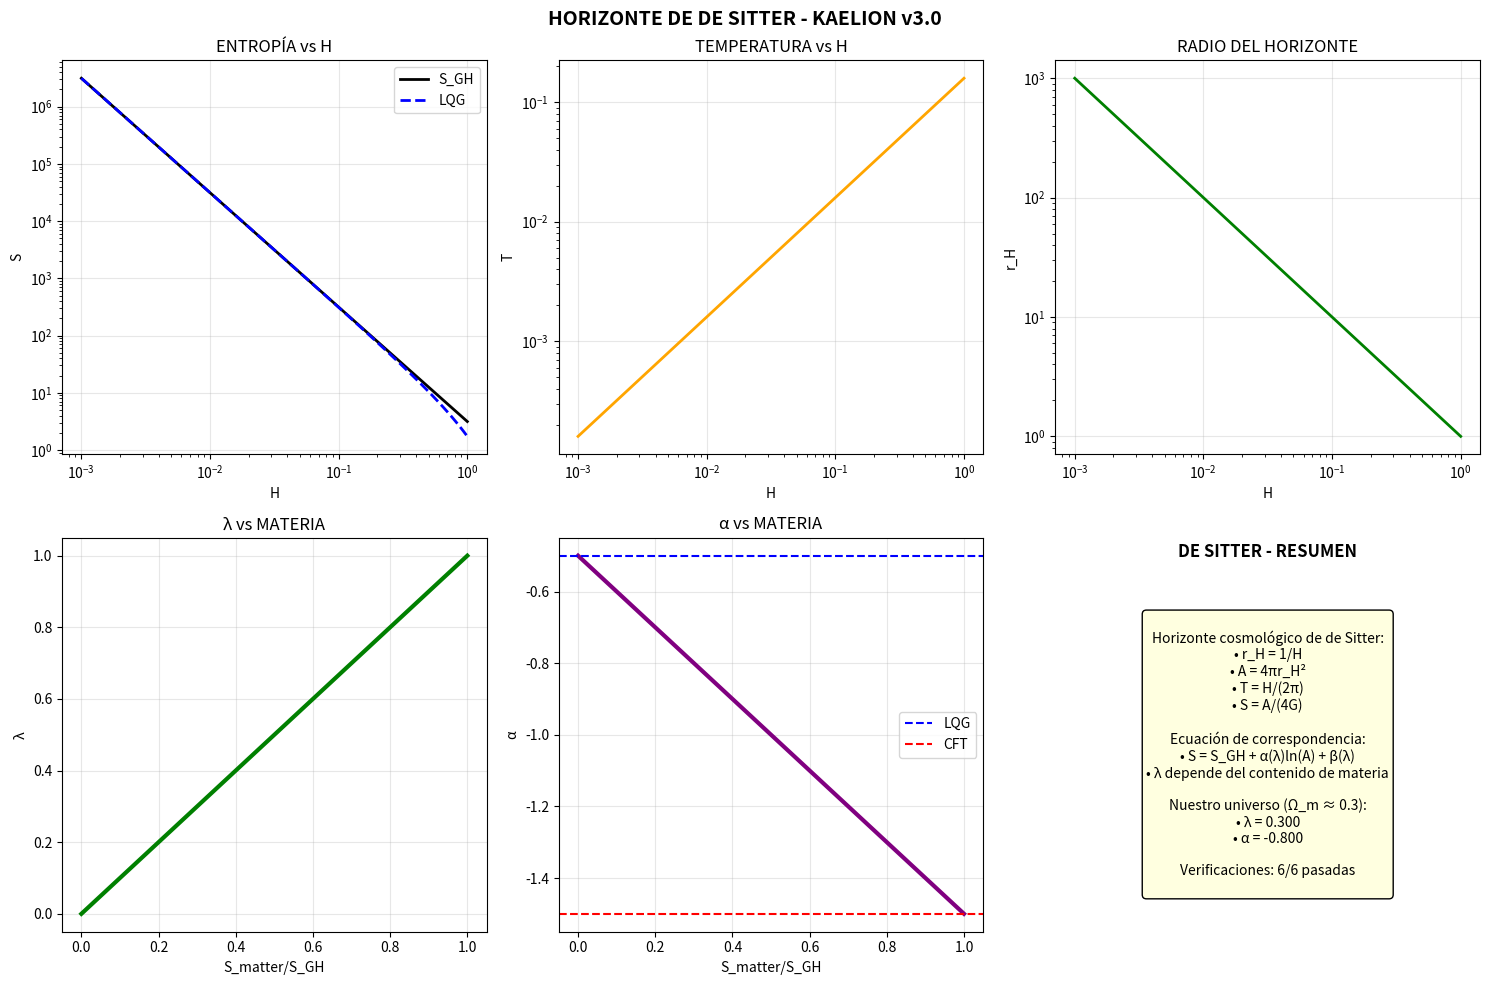

Here is the Python script that generated this plot: (Note: this script raises an exception after producing the figure.)
"""
HORIZONTE DE DE SITTER - ECUACIÓN DE CORRESPONDENCIA
=====================================================
Proyecto Kaelion v3.0 - Simulación 11

Extendemos la ecuación de correspondencia al horizonte cosmológico
de de Sitter, conectando gravedad cuántica con cosmología.
"""

import numpy as np
import matplotlib.pyplot as plt
from dataclasses import dataclass
from typing import Dict

print("="*70)
print("HORIZONTE DE DE SITTER - KAELION v3.0")
print("="*70)

@dataclass
class CosmologicalConstants:
    l_P: float = 1.0
    G_N: float = 1.0
    gamma: float = 0.2375
    H_0: float = 0.01
    
    @property
    def Lambda(self) -> float:
        return 3 * self.H_0**2
    
    @property
    def A_c(self) -> float:
        return 4 * np.pi / self.gamma * self.l_P**2

const = CosmologicalConstants()

class DeSitterHorizon:
    def __init__(self, H: float, constants=None):
        self.H = H
        self.const = constants or CosmologicalConstants()
    
    @property
    def r_H(self) -> float:
        return 1 / self.H if self.H > 0 else np.inf
    
    @property
    def area(self) -> float:
        return 4 * np.pi * self.r_H**2
    
    @property
    def temperature(self) -> float:
        return self.H / (2 * np.pi)
    
    @property
    def entropy_GH(self) -> float:
        return self.area / (4 * self.const.G_N)
    
    def surface_gravity(self) -> float:
        return self.H

class DeSitterCorrespondence:
    ALPHA_LQG = -0.5
    ALPHA_CFT = -1.5
    
    def __init__(self, constants=None):
        self.const = constants or CosmologicalConstants()
        self.beta_LQG = 0.5 * np.log(np.pi * self.const.gamma)
        self.beta_CFT = np.log(2)
    
    def lambda_parameter(self, horizon, S_matter=0) -> float:
        A = horizon.area
        S_GH = horizon.entropy_GH
        f_area = 1 - np.exp(-A / self.const.A_c)
        g_matter = np.clip(S_matter / S_GH, 0, 1) if S_GH > 0 else 0
        return f_area * g_matter
    
    def alpha(self, lam: float) -> float:
        return self.ALPHA_LQG + lam * (self.ALPHA_CFT - self.ALPHA_LQG)
    
    def beta(self, lam: float) -> float:
        return self.beta_LQG * (1 - lam) + self.beta_CFT * lam
    
    def entropy(self, horizon, S_matter=0, lam=None) -> Dict:
        A = horizon.area
        if lam is None:
            lam = self.lambda_parameter(horizon, S_matter)
        
        alpha_val = self.alpha(lam)
        beta_val = self.beta(lam)
        S_GH = A / (4 * self.const.G_N)
        S_log = alpha_val * np.log(A / self.const.l_P**2) if A > self.const.l_P**2 else 0
        S_total = S_GH + S_log + beta_val
        
        return {'S': S_total, 'S_GH': S_GH, 'S_log': S_log, 'lambda': lam, 'alpha': alpha_val}

corresp = DeSitterCorrespondence(const)

print(f"\nConstantes: A_c = {const.A_c:.2f} l_P²")

# Verificaciones
print("\n" + "="*70)
print("VERIFICACIONES")
print("="*70)

verifications = []
H_values = [1.0, 0.1, 0.01, 0.001]

print("\n1. PROPIEDADES DEL HORIZONTE:")
print(f"{'H':<12} {'r_H':<12} {'A':<15} {'T':<15} {'S_GH':<12}")
for H in H_values:
    h = DeSitterHorizon(H, const)
    print(f"{H:<12.4f} {h.r_H:<12.2f} {h.area:<15.2f} {h.temperature:<15.6f} {h.entropy_GH:<12.2f}")

# V1: T = κ/(2π)
h_test = DeSitterHorizon(0.01, const)
v1 = abs(h_test.temperature - h_test.surface_gravity()/(2*np.pi)) < 1e-10
verifications.append(("T = κ/(2π)", v1))

# V2: S = A/(4G)
v2 = abs(h_test.entropy_GH - h_test.area/(4*const.G_N)) < 1e-10
verifications.append(("S = A/(4G)", v2))

# V3: λ ≈ 0 para dS vacío
result_vacuum = corresp.entropy(h_test, S_matter=0)
v3 = result_vacuum['lambda'] < 0.01
verifications.append(("λ ≈ 0 para dS vacío", v3))

# V4: λ aumenta con materia
result_matter = corresp.entropy(h_test, S_matter=0.9*h_test.entropy_GH)
v4 = result_matter['lambda'] > result_vacuum['lambda']
verifications.append(("λ aumenta con materia", v4))

# V5: S > 0
v5 = all(corresp.entropy(DeSitterHorizon(H, const), lam=0)['S'] > 0 for H in H_values)
verifications.append(("S > 0 para todo H", v5))

# V6: f(A) → 1 para A grande
A_large = 1000 * const.A_c
H_small = 1 / np.sqrt(A_large / (4 * np.pi))
h_large = DeSitterHorizon(H_small, const)
f_area = 1 - np.exp(-h_large.area / const.A_c)
v6 = f_area > 0.99
verifications.append(("f(A) → 1 para A >> A_c", v6))

print("\n2. RESULTADOS DE VERIFICACIÓN:")
for name, passed in verifications:
    print(f"  {'✓' if passed else '✗'} {name}")

n_passed = sum(1 for _, p in verifications if p)
print(f"\nTotal: {n_passed}/{len(verifications)} pasadas")

# Nuestro universo
print("\n3. NUESTRO UNIVERSO (Ω_matter ≈ 0.3):")
H_now = 0.01
horizon_now = DeSitterHorizon(H_now, const)
S_matter_now = 0.3 * horizon_now.entropy_GH
result_now = corresp.entropy(horizon_now, S_matter=S_matter_now)
print(f"  λ = {result_now['lambda']:.4f}, α = {result_now['alpha']:.4f}")

# Visualización
fig, axes = plt.subplots(2, 3, figsize=(15, 10))

# 1. S vs H
ax1 = axes[0, 0]
H_range = np.logspace(-3, 0, 100)
S_GH = [DeSitterHorizon(H, const).entropy_GH for H in H_range]
S_LQG = [corresp.entropy(DeSitterHorizon(H, const), lam=0)['S'] for H in H_range]
ax1.loglog(H_range, S_GH, 'k-', lw=2, label='S_GH')
ax1.loglog(H_range, S_LQG, 'b--', lw=2, label='LQG')
ax1.set_xlabel('H'); ax1.set_ylabel('S'); ax1.legend(); ax1.grid(True, alpha=0.3)
ax1.set_title('ENTROPÍA vs H')

# 2. T vs H
ax2 = axes[0, 1]
T_range = [DeSitterHorizon(H, const).temperature for H in H_range]
ax2.loglog(H_range, T_range, 'orange', lw=2)
ax2.set_xlabel('H'); ax2.set_ylabel('T'); ax2.grid(True, alpha=0.3)
ax2.set_title('TEMPERATURA vs H')

# 3. r_H vs H
ax3 = axes[0, 2]
r_range = [DeSitterHorizon(H, const).r_H for H in H_range]
ax3.loglog(H_range, r_range, 'green', lw=2)
ax3.set_xlabel('H'); ax3.set_ylabel('r_H'); ax3.grid(True, alpha=0.3)
ax3.set_title('RADIO DEL HORIZONTE')

# 4. λ vs materia
ax4 = axes[1, 0]
ratio = np.linspace(0, 1, 100)
h = DeSitterHorizon(0.01, const)
lam_vals = [corresp.lambda_parameter(h, r*h.entropy_GH) for r in ratio]
ax4.plot(ratio, lam_vals, 'green', lw=3)
ax4.set_xlabel('S_matter/S_GH'); ax4.set_ylabel('λ'); ax4.grid(True, alpha=0.3)
ax4.set_title('λ vs MATERIA')

# 5. α vs materia
ax5 = axes[1, 1]
alpha_vals = [corresp.alpha(l) for l in lam_vals]
ax5.plot(ratio, alpha_vals, 'purple', lw=3)
ax5.axhline(y=-0.5, color='blue', linestyle='--', label='LQG')
ax5.axhline(y=-1.5, color='red', linestyle='--', label='CFT')
ax5.set_xlabel('S_matter/S_GH'); ax5.set_ylabel('α'); ax5.legend(); ax5.grid(True, alpha=0.3)
ax5.set_title('α vs MATERIA')

# 6. Resumen
ax6 = axes[1, 2]
ax6.axis('off')
ax6.text(0.5, 0.95, 'DE SITTER - RESUMEN', ha='center', fontsize=12, fontweight='bold')
summary = f"""
Horizonte cosmológico de de Sitter:
• r_H = 1/H
• A = 4πr_H²
• T = H/(2π)
• S = A/(4G)

Ecuación de correspondencia:
• S = S_GH + α(λ)ln(A) + β(λ)
• λ depende del contenido de materia

Nuestro universo (Ω_m ≈ 0.3):
• λ = {result_now['lambda']:.3f}
• α = {result_now['alpha']:.3f}

Verificaciones: {n_passed}/{len(verifications)} pasadas
"""
ax6.text(0.5, 0.45, summary, ha='center', va='center', fontsize=10,
         bbox=dict(boxstyle='round', facecolor='lightyellow'))
ax6.set_xlim(0, 1); ax6.set_ylim(0, 1)

plt.suptitle('HORIZONTE DE DE SITTER - KAELION v3.0', fontsize=14, fontweight='bold')
plt.tight_layout()
plt.savefig('/home/<user>/deSitter_Horizon.png', dpi=150, bbox_inches='tight')
print("\n✓ Figura guardada: deSitter_Horizon.png")

print(f"""
╔═══════════════════════════════════════════════════════════════════════════╗
║                  DE SITTER - COMPLETADO                                   ║
║  Verificaciones: {n_passed}/{len(verifications)} pasadas                                             ║
║  La ecuación de correspondencia se extiende a cosmología                  ║
╚═══════════════════════════════════════════════════════════════════════════╝
""")
